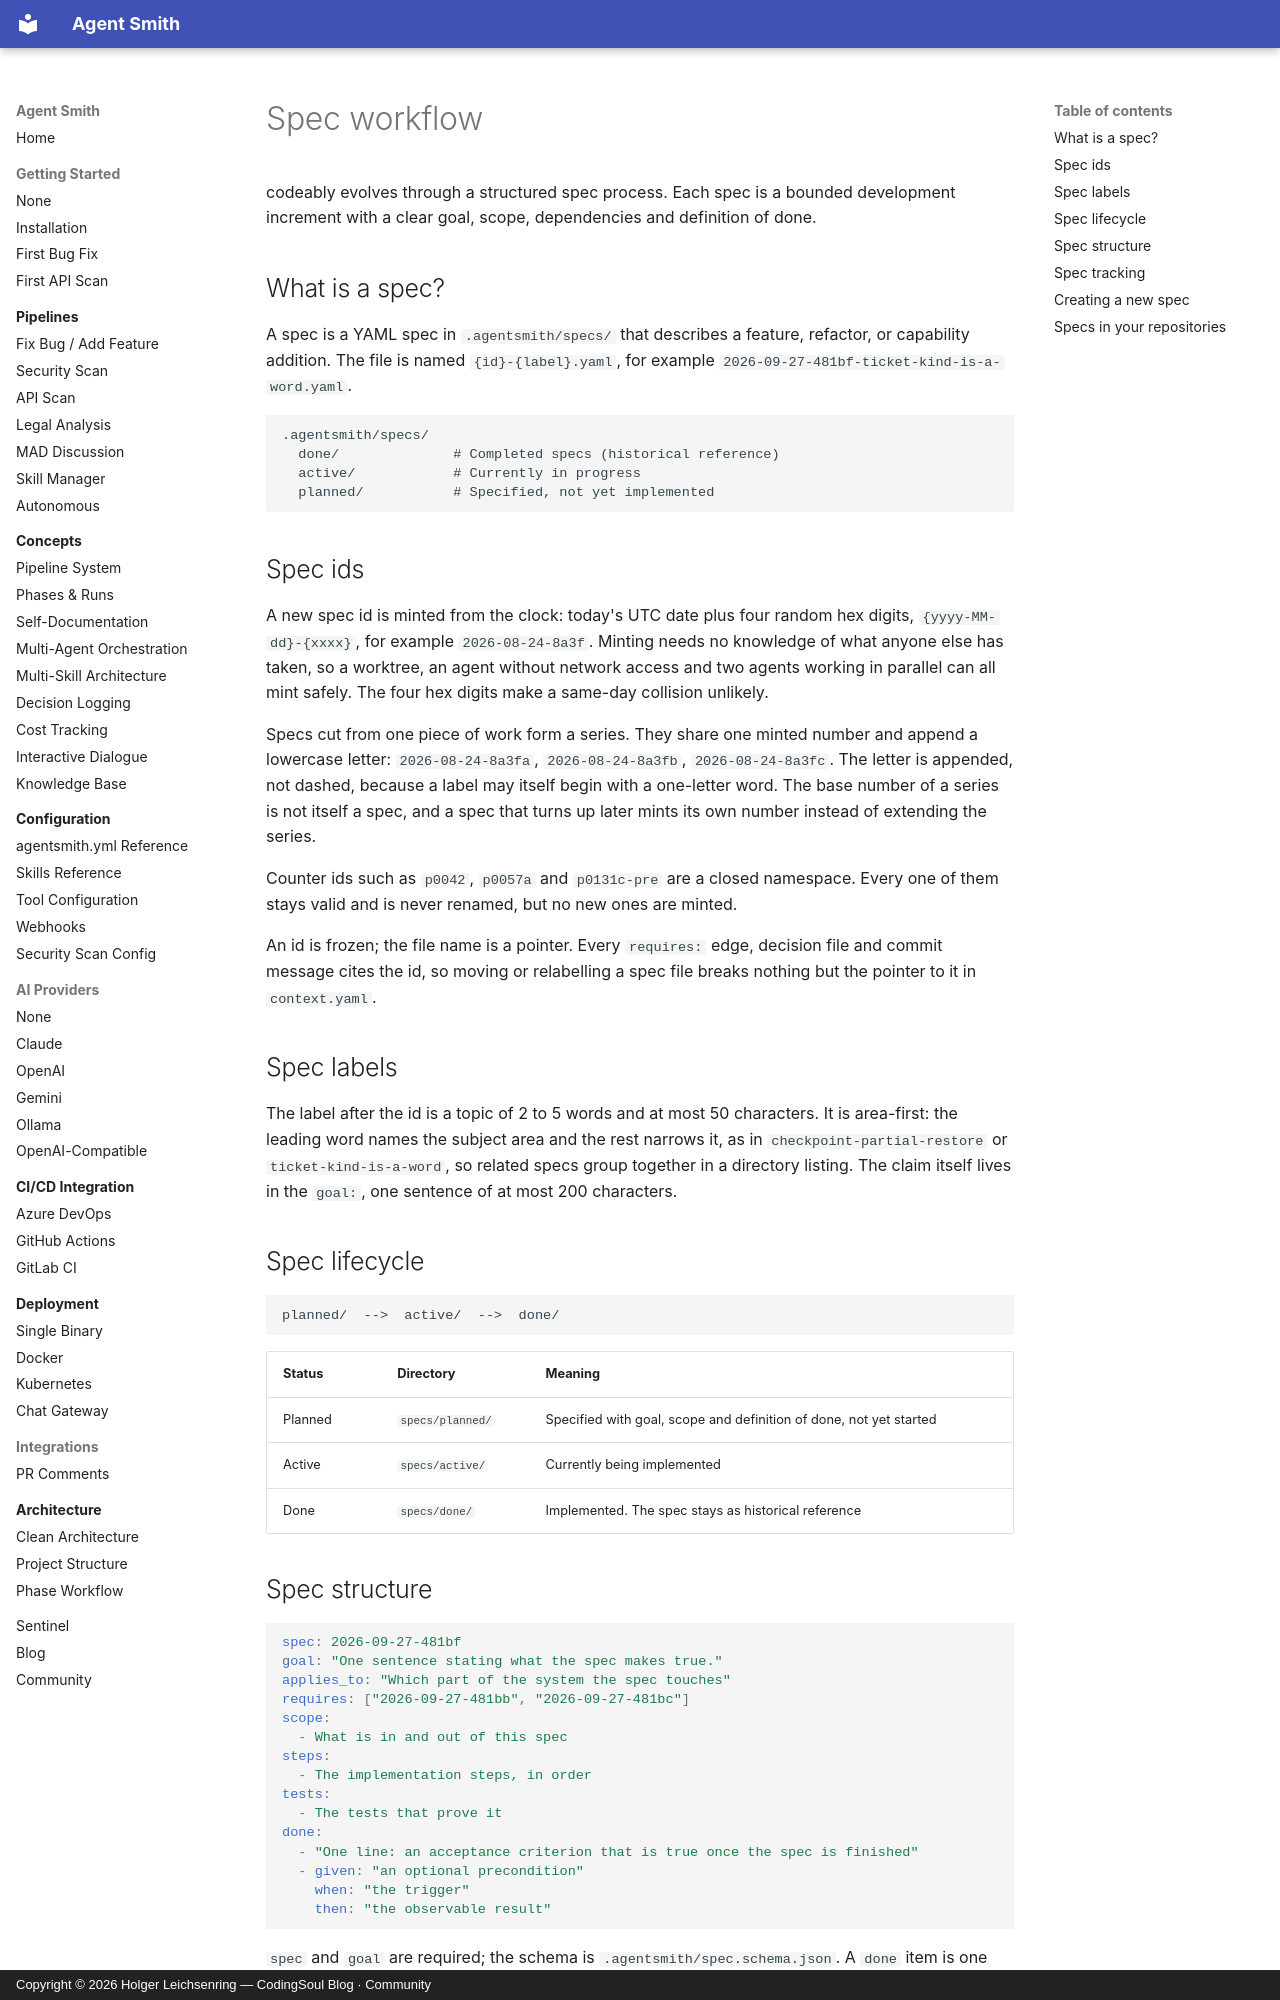

repository: holgerleichsenring/agent-smith · page: reference/architecture/spec-workflow/index.html · generator: mkdocs · copyright: Copyright © 2026 Holger Leichsenring — CodingSoul Blog · Community

# Spec workflow

codeably evolves through a structured spec process. Each spec is a bounded development increment with a clear goal, scope, dependencies and definition of done.

## What is a spec?

A spec is a YAML spec in `.agentsmith/specs/` that describes a feature, refactor, or capability addition. The file is named `{id}-{label}.yaml`, for example `2026-09-27-481bf-ticket-kind-is-a-word.yaml`.

```
.agentsmith/specs/
  done/              # Completed specs (historical reference)
  active/            # Currently in progress
  planned/           # Specified, not yet implemented
```

## Spec ids

A new spec id is minted from the clock: today's UTC date plus four random hex digits, `{yyyy-MM-dd}-{xxxx}`, for example `2026-08-24-8a3f`. Minting needs no knowledge of what anyone else has taken, so a worktree, an agent without network access and two agents working in parallel can all mint safely. The four hex digits make a same-day collision unlikely.

Specs cut from one piece of work form a series. They share one minted number and append a lowercase letter: `2026-08-24-8a3fa`, `2026-08-24-8a3fb`, `2026-08-24-8a3fc`. The letter is appended, not dashed, because a label may itself begin with a one-letter word. The base number of a series is not itself a spec, and a spec that turns up later mints its own number instead of extending the series.

Counter ids such as `p0042`, `p0057a` and `p0131c-pre` are a closed namespace. Every one of them stays valid and is never renamed, but no new ones are minted.

An id is frozen; the file name is a pointer. Every `requires:` edge, decision file and commit message cites the id, so moving or relabelling a spec file breaks nothing but the pointer to it in `context.yaml`.

## Spec labels

The label after the id is a topic of 2 to 5 words and at most 50 characters. It is area-first: the leading word names the subject area and the rest narrows it, as in `checkpoint-partial-restore` or `ticket-kind-is-a-word`, so related specs group together in a directory listing. The claim itself lives in the `goal:`, one sentence of at most 200 characters.

## Spec lifecycle

```
planned/  -->  active/  -->  done/
```

| Status | Directory | Meaning |
|--------|-----------|---------|
| Planned | `specs/planned/` | Specified with goal, scope and definition of done, not yet started |
| Active | `specs/active/` | Currently being implemented |
| Done | `specs/done/` | Implemented. The spec stays as historical reference |
